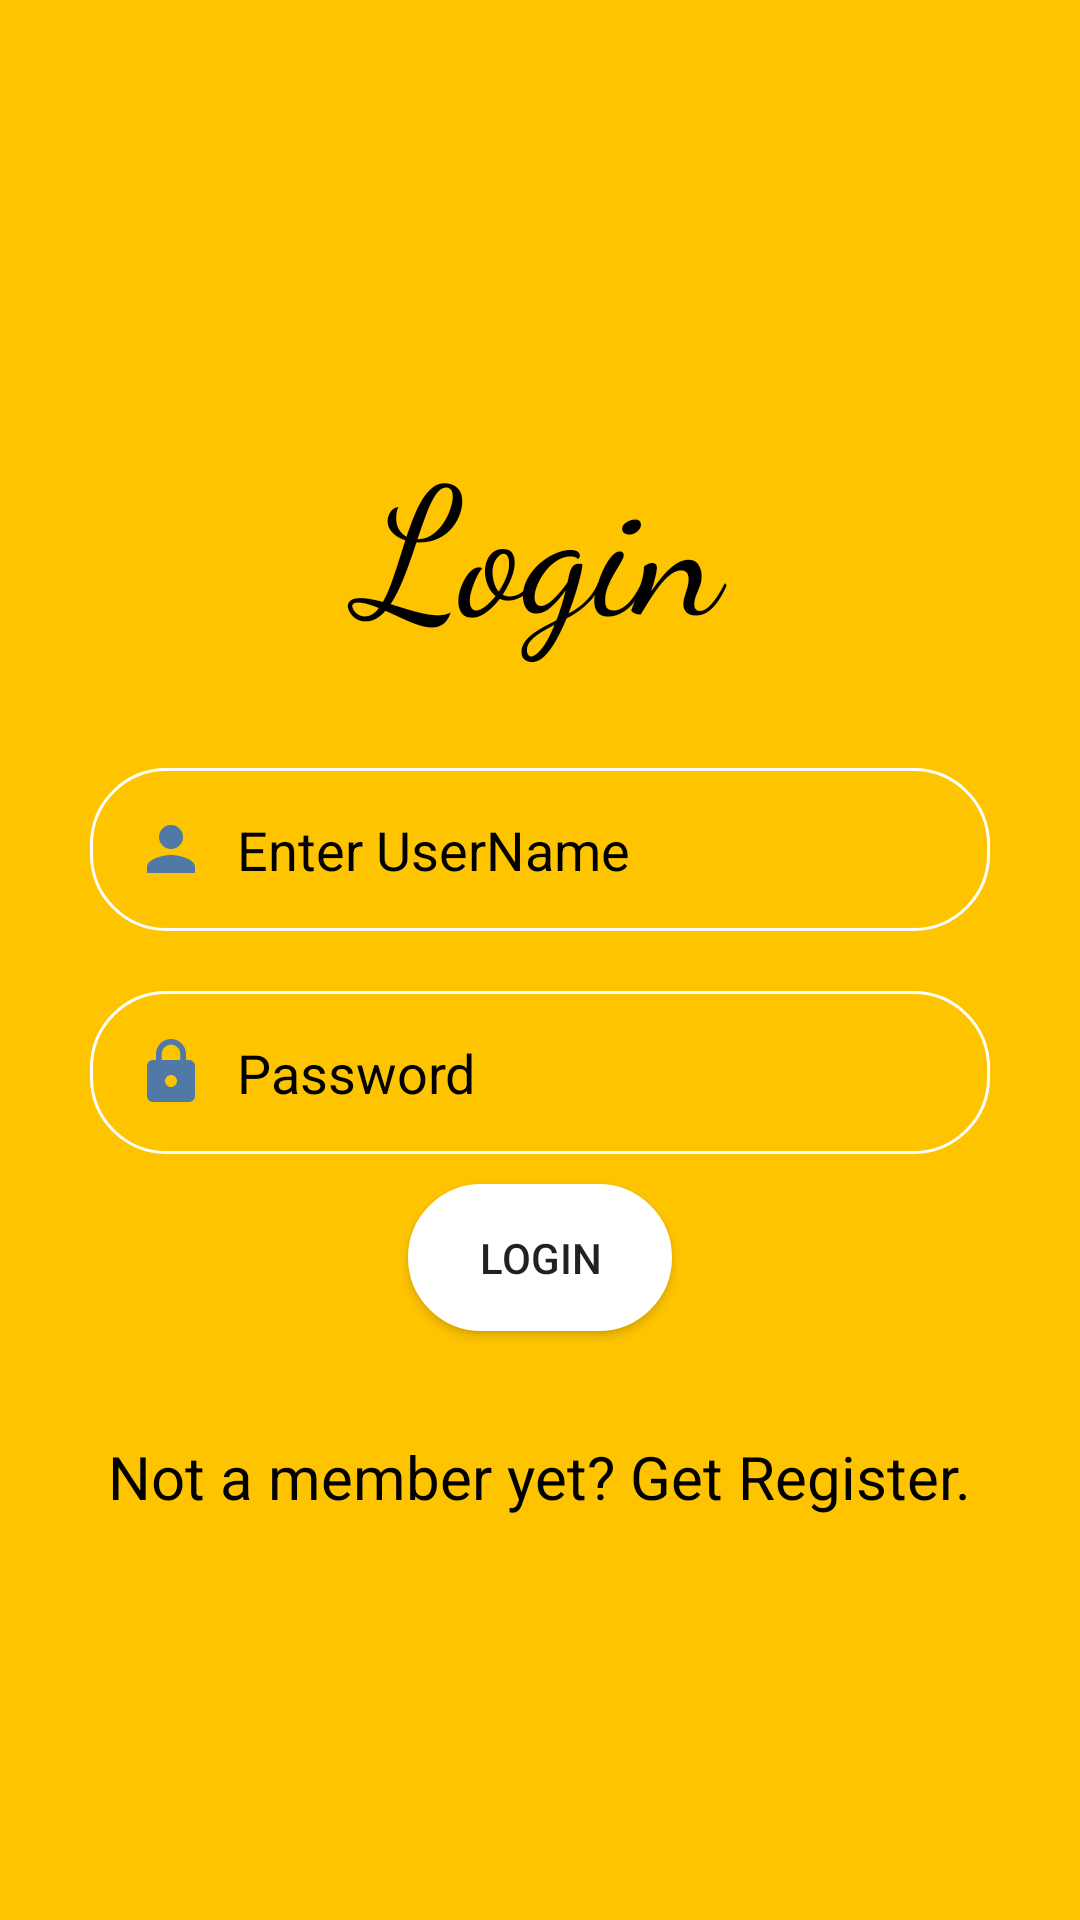

Produce the Android XML layout that renders to this screen, including the resource entries it uses.
<!-- AndroidManifest.xml: application theme Theme.Cie_2 -->
<!-- res/layout/activity_log_in.xml -->
<?xml version="1.0" encoding="utf-8"?>
<LinearLayout xmlns:android="http://schemas.android.com/apk/res/android"
    xmlns:app="http://schemas.android.com/apk/res-auto"
    xmlns:tools="http://schemas.android.com/tools"
    android:layout_width="match_parent"
    android:layout_height="match_parent"
    android:background="@color/background"
    android:orientation="vertical"
    android:gravity="center"
    android:padding="20dp"
    tools:context=".Log_in_Activity">

    <TextView
        android:layout_width="match_parent"
        android:layout_height="wrap_content"
        android:layout_margin="10dp"
        android:padding="15dp"
        android:text="Login"
        android:fontFamily="cursive"
        android:textColor="@color/fontcolor"
        android:gravity="center"
        android:textSize="29pt"/>

    <EditText
        android:layout_width="match_parent"
        android:layout_height="wrap_content"
        android:id="@+id/username"
        android:layout_margin="10dp"
        android:padding="15dp"
        android:background="@drawable/shapeemail"
        android:drawableLeft="@drawable/ic_person_black_24dp"
        android:drawablePadding="10dp"
        android:hint="Enter UserName"
        android:textColor="@color/fontcolor"
        android:textColorHint="@color/fontcolor"
        android:textColorHighlight="@color/fontcolor"/>

    <EditText
        android:layout_width="match_parent"
        android:layout_height="wrap_content"
        android:id="@+id/password"
        android:layout_margin="10dp"
        android:padding="15dp"
        android:background="@drawable/shapeemail"
        android:drawableLeft="@drawable/ic_lock_black_24dp"
        android:drawablePadding="10dp"
        android:hint="Password"
        android:inputType="textPassword"
        android:textColor="@color/fontcolor"
        android:textColorHint="@color/fontcolor"
        android:textColorHighlight="@color/fontcolor"/>

    <Button
        android:layout_width="wrap_content"
        android:layout_height="wrap_content"
        android:id="@+id/login"
        android:text="@string/login"
        android:onClick="Login"
        android:shadowColor="@android:color/transparent"
        android:padding="15dp"
        android:layout_marginRight="10dp"
        android:layout_marginLeft="10dp"
        android:layout_marginBottom="10dp"
        android:layout_marginTop="0dp"
        android:background="@drawable/shapelogin"/>

    <TextView
        android:layout_width="wrap_content"
        android:layout_height="wrap_content"
        android:layout_gravity="center"
        android:layout_marginTop="25dp"
        android:minHeight="48dp"
        android:onClick="Getregister"
        android:text="@string/getregister"
        android:textColor="@color/fontcolor"
        android:textSize="20sp" />


</LinearLayout>
<!-- resources referenced by this layout -->
<resources>
  <color name="background">#FFC400</color>  //#FFEB3B  FFC400
  <color name="fontcolor">#000000</color>
  <!-- drawable ic_lock_black_24dp (drawable) -->
  <vector xmlns:android="http://schemas.android.com/apk/res/android"
          android:width="24dp"
          android:height="24dp"
          android:viewportWidth="24.0"
          android:viewportHeight="24.0">
      <path
          android:fillColor="#AF0058F0"
          android:pathData="M18,8h-1L17,6c0,-2.76 -2.24,-5 -5,-5S7,3.24 7,6v2L6,8c-1.1,0 -2,0.9 -2,2v10c0,1.1 0.9,2 2,2h12c1.1,0 2,-0.9 2,-2L20,10c0,-1.1 -0.9,-2 -2,-2zM12,17c-1.1,0 -2,-0.9 -2,-2s0.9,-2 2,-2 2,0.9 2,2 -0.9,2 -2,2zM15.1,8L8.9,8L8.9,6c0,-1.71 1.39,-3.1 3.1,-3.1 1.71,0 3.1,1.39 3.1,3.1v2z"/>
  </vector>
  <!-- drawable ic_person_black_24dp (drawable) -->
  <vector xmlns:android="http://schemas.android.com/apk/res/android"
          android:width="24dp"
          android:height="24dp"
          android:viewportWidth="24.0"
          android:viewportHeight="24.0">
      <path
          android:fillColor="#AF0058F0"
          android:pathData="M12,12c2.21,0 4,-1.79 4,-4s-1.79,-4 -4,-4 -4,1.79 -4,4 1.79,4 4,4zM12,14c-2.67,0 -8,1.34 -8,4v2h16v-2c0,-2.66 -5.33,-4 -8,-4z"/>
  </vector>
  <!-- drawable shapeemail (drawable) -->
  <?xml version="1.0" encoding="utf-8"?>
  <shape
  	xmlns:android="http://schemas.android.com/apk/res/android"
  	android:shape="rectangle">
  	
  	<solid
  		android:color="@android:color/transparent">
  	</solid>
  	
  	<corners
  		android:radius="25dp">
  	</corners>
  	
  	<stroke
  		android:width="1dp"
  		android:color="#FFF">
  	</stroke>
  	
  	<padding
  		android:top="0dp"
  		android:right="10dp"
  		android:left="10dp"
  		android:bottom="0dp">
  	</padding>
  
  </shape>
  <!-- drawable shapelogin (drawable) -->
  <?xml version="1.0" encoding="utf-8"?>
  <shape
  	xmlns:android="http://schemas.android.com/apk/res/android"
  	android:shape="rectangle">
  	
  	<solid
  		android:color="@android:color/white">
  	</solid>
  	
  	<corners
  		android:radius="25dp">
  	</corners>
  	
  	<stroke
  		android:width="1dp"
  		android:color="#FFF">
  	</stroke>
  	
  	<padding
  		android:top="0dp"
  		android:right="10dp"
  		android:left="10dp"
  		android:bottom="0dp">
  	</padding>
  
  </shape>
  <string name="getregister">Not a member yet? Get Register.</string>
  <string name="login">Login</string>
  <style name="Theme.Cie_2" parent="Theme.MaterialComponents.DayNight.DarkActionBar">
          
          <item name="colorPrimary">@color/purple_500</item>
          <item name="colorPrimaryVariant">@color/purple_700</item>
          <item name="colorOnPrimary">@color/white</item>
          
          <item name="colorSecondary">@color/teal_200</item>
          <item name="colorSecondaryVariant">@color/teal_700</item>
          <item name="colorOnSecondary">@color/black</item>
          
          <item name="android:statusBarColor" tools:targetApi="l">?attr/colorPrimaryVariant</item>
          
      </style>
  <color name="purple_500">#FF6200EE</color>
  <color name="purple_700">#FF3700B3</color>
  <color name="white">#FFFFFFFF</color>
  <color name="teal_200">#FF03DAC5</color>
  <color name="teal_700">#FF018786</color>
  <color name="black">#FF000000</color>
</resources>
